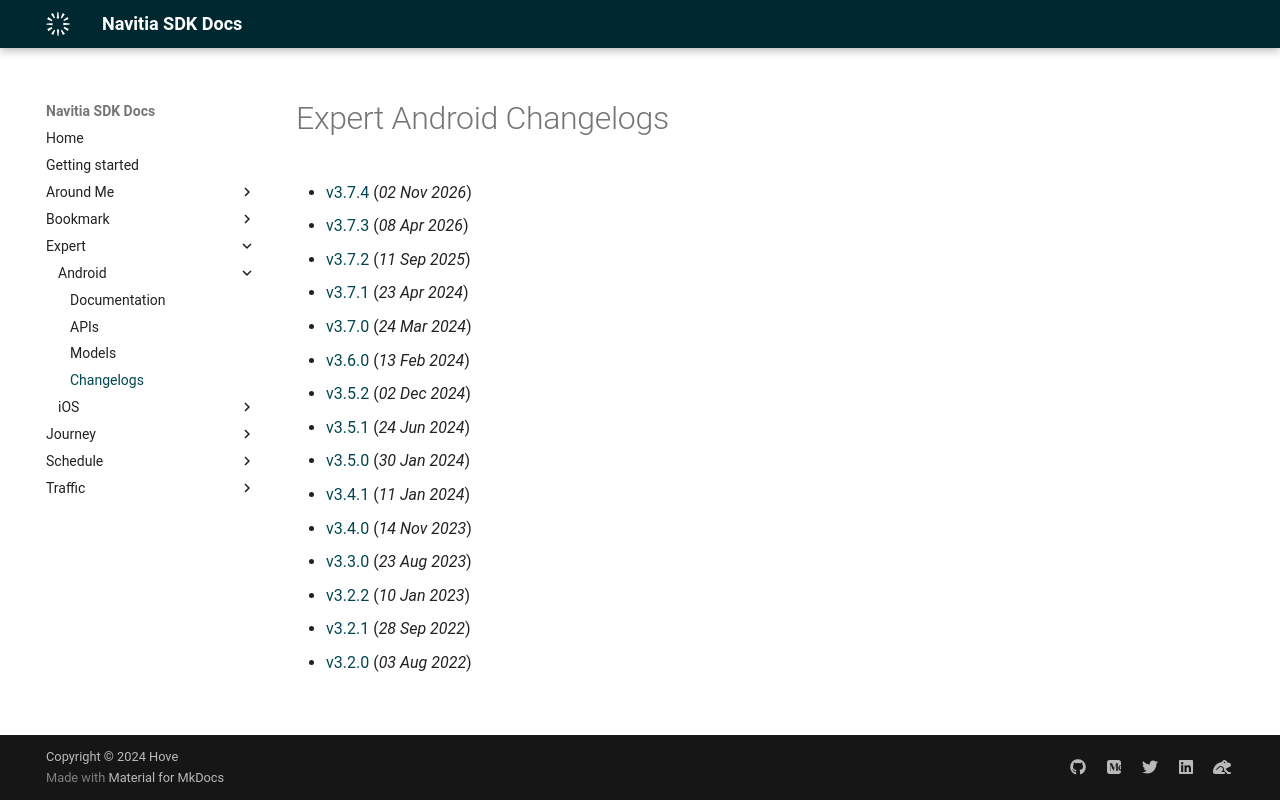

repository: hove-io/navitia_sdk_docs · page: expert/android/changelogs/index.html · generator: mkdocs

---
title: Expert Android - Changelogs - Navitia SDK Docs
---

# Expert Android Changelogs

* [v3.7.4](releases/3.7.4/index.md) (_02 Nov 2026_)
* [v3.7.3](releases/3.7.3/index.md) (_08 Apr 2026_)
* [v3.7.2](releases/3.7.2/index.md) (_11 Sep 2025_)
* [v3.7.1](releases/3.7.1/index.md) (_23 Apr 2024_)
* [v3.7.0](releases/3.7.0/index.md) (_24 Mar 2024_)
* [v3.6.0](releases/3.6.0/index.md) (_13 Feb 2024_)
* [v3.5.2](releases/3.5.2/index.md) (_02 Dec 2024_)
* [v3.5.1](releases/3.5.1/index.md) (_24 Jun 2024_)
* [v3.5.0](releases/3.5.0/index.md) (_30 Jan 2024_)
* [v3.4.1](releases/3.4.1/index.md) (_11 Jan 2024_)
* [v3.4.0](releases/3.4.0/index.md) (_14 Nov 2023_)
* [v3.3.0](releases/3.3.0/index.md) (_23 Aug 2023_)
* [v3.2.2](releases/3.2.2/index.md) (_10 Jan 2023_)
* [v3.2.1](releases/3.2.1/index.md) (_28 Sep 2022_)
* [v3.2.0](releases/3.2.0/index.md) (_03 Aug 2022_)
